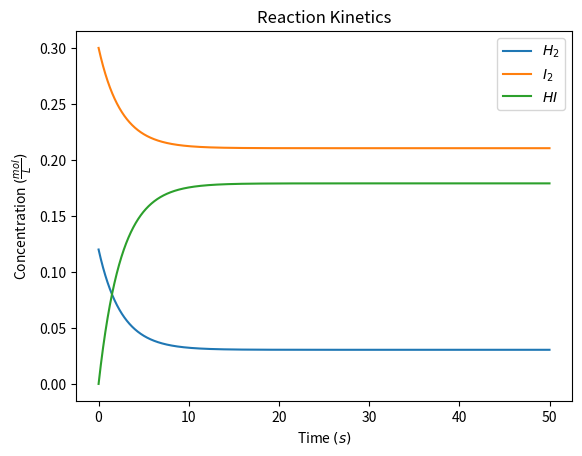

Reproduce this figure in Python.
# [redacted]
# May 25, 2023
import matplotlib.pyplot as plt
import numpy as np

# Constants
kf = 1
kr = 0.2
x = 1
y = 1
v = 2
stop = 50
dt = 0.01
# Coefficients
a = 1
b = 1
c = 2
# Starting Conditions
A0 = 0.12
B0 = 0.3
C0 = 0
# Initialize
time = np.arange(0, stop, dt)
A = np.zeros(len(time))
B = np.zeros(len(time))
C = np.zeros(len(time))
A[0] = A0
B[0] = B0
C[0] = C0
for i in range(1, len(time)):  # Basically this is numerical integration
    rf = kf * (A[i - 1] ** x) * (B[i - 1] ** y)
    rr = kr * (C[i - 1] ** v)
    A[i] = A[i - 1] - a * rf * dt + a * rr * dt
    B[i] = B[i - 1] - b * rf * dt + b * rr * dt
    C[i] = C[i - 1] + c * rf * dt - c * rr * dt
plt.plot(time, A, label="$H_2$")
plt.plot(time, B, label="$I_2$")
plt.plot(time, C, label="$HI$")
plt.legend()
plt.title("Reaction Kinetics")
plt.xlabel("Time " + "$(s)$")
plt.ylabel("Concentration " + r"$(\frac{mol}{L})$")

plt.show()
